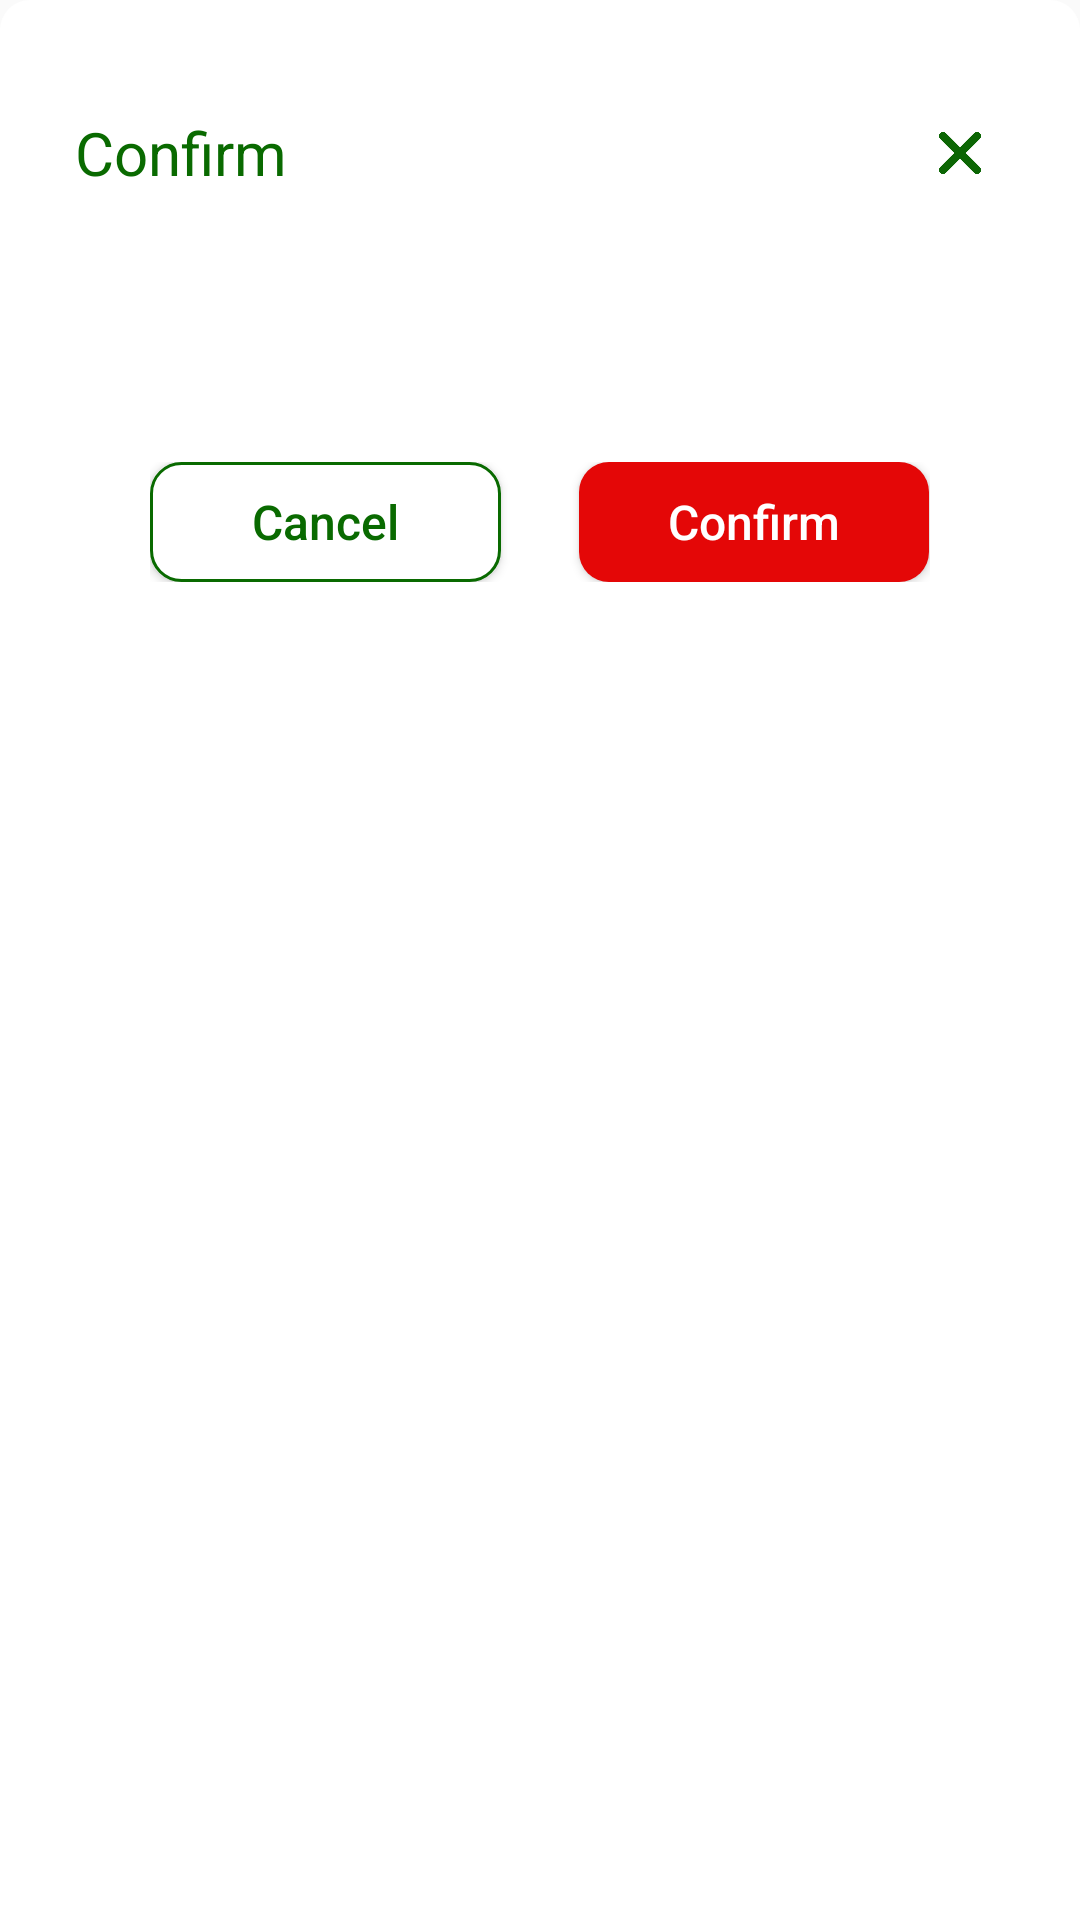

Reconstruct the res/layout file that produces this screen, plus the resources it refers to.
<!-- AndroidManifest.xml: application theme Theme.Pharmacare -->
<!-- res/layout/layout_confirm_dialog.xml -->
<?xml version="1.0" encoding="utf-8"?>
<androidx.constraintlayout.widget.ConstraintLayout xmlns:android="http://schemas.android.com/apk/res/android"
    android:layout_width="match_parent"
    android:layout_height="wrap_content"
    android:id="@+id/layout_confirm_dlg"
    android:background="@drawable/confirm_dialog"
    >

    <LinearLayout
        android:layout_width="match_parent"
        android:layout_height="match_parent"
        android:layout_margin="25dp"
        android:orientation="vertical">

        <RelativeLayout
            android:layout_width="match_parent"
            android:layout_height="wrap_content"
           >

            <TextView
                android:id="@+id/titleText"
                android:layout_width="wrap_content"
                android:layout_height="wrap_content"
                android:layout_centerVertical="true"
                android:text="Confirm"
                android:layout_marginTop="25dp"
                android:textColor="@color/btn_back_bg"
                android:textSize="20sp" />

            <ImageView
                android:id="@+id/iv_close"
                android:layout_width="30dp"
                android:layout_height="30dp"
                android:layout_alignParentRight="true"
                android:layout_centerVertical="true"
                android:padding="8dp"
                android:src="@drawable/cross" />
        </RelativeLayout>

        <RelativeLayout
            android:layout_width="match_parent"
            android:layout_height="wrap_content">

            <TextView
                android:textColor="#051500"
                android:textAlignment="center"
                android:textSize="20sp"
                android:layout_marginLeft="50dp"
                android:layout_marginRight="50dp"
                android:text=""
                android:layout_centerHorizontal="true"
                android:layout_centerVertical="true"

                android:layout_marginBottom="50dp"
                android:id="@+id/tv_confirm_message"
                android:layout_width="wrap_content"
                android:layout_height="wrap_content" />
        </RelativeLayout>

        <androidx.appcompat.widget.LinearLayoutCompat
            android:layout_width="match_parent"
            android:layout_height="40dp"
            android:layout_alignParentBottom="true"
            android:layout_marginBottom="50dp"
            android:layout_marginLeft="25dp"
            android:layout_marginRight="25dp"
            android:orientation="horizontal">

            <androidx.appcompat.widget.AppCompatButton
                android:id="@+id/btn_cancel"
                android:layout_width="0dp"
                android:layout_height="match_parent"
                android:layout_weight="0.45"
                android:background="@drawable/btn_back_background"
                android:text="Cancel"
                android:textAllCaps="false"
                android:textColor="@color/btn_back_bg"
                android:textSize="16sp" />

            <View
                android:layout_width="0dp"
                android:layout_height="match_parent"
                android:layout_weight="0.1" />

            <androidx.appcompat.widget.AppCompatButton
                android:id="@+id/btn_confirm_dialog"
                android:layout_width="0dp"
                android:layout_height="match_parent"
                android:layout_weight="0.45"
                android:background="@drawable/btn_confirm_bg"
                android:text="Confirm"
                android:textAllCaps="false"
                android:textColor="@color/white"
                android:textSize="16sp"
                />
        </androidx.appcompat.widget.LinearLayoutCompat>


    </LinearLayout>
</androidx.constraintlayout.widget.ConstraintLayout>
<!-- resources referenced by this layout -->
<resources>
  <color name="btn_back_bg">#096A00</color>
  <color name="white">#FFFFFF</color>
  <!-- drawable btn_back_background (drawable) -->
  <?xml version="1.0" encoding="utf-8"?>
  <shape xmlns:android="http://schemas.android.com/apk/res/android"
      android:shape="rectangle">
      <corners android:radius="10dp" />
      <solid android:color="@color/white"/>
      <stroke
          android:width="1dp"
          android:color="@color/btn_back_bg" />
  </shape>
  <!-- drawable btn_confirm_bg (drawable) -->
  <?xml version="1.0" encoding="utf-8"?>
  <shape
      xmlns:android="http://schemas.android.com/apk/res/android"
      android:shape="rectangle"
      >
      <solid android:color="@color/confirm_bg"></solid>
      <corners android:radius="10dp"/>
  </shape>
  <!-- drawable confirm_dialog (drawable) -->
  <?xml version="1.0" encoding="utf-8"?>
  <shape
      xmlns:android="http://schemas.android.com/apk/res/android"
      android:shape="rectangle">
      <solid android:color="@color/white"/>
      <corners
          android:topLeftRadius="10dp"
          android:topRightRadius="10dp"
          />
  </shape>
  <!-- drawable cross: png bitmap (drawable, 4318 bytes) -->
  <style name="Theme.Pharmacare" parent="Theme.AppCompat.Light.NoActionBar">
          <item name="android:windowNoTitle">true</item>
          <item name="android:windowContentOverlay">@null</item>
  
          
          <item name="colorPrimary">@color/purple_500</item>
          <item name="colorPrimaryVariant">@color/purple_700</item>
          <item name="colorOnPrimary">@color/white</item>
          
          <item name="colorSecondary">@color/teal_200</item>
          <item name="colorSecondaryVariant">@color/teal_700</item>
          <item name="colorOnSecondary">@color/black</item>
          
          <item name="android:statusBarColor">?attr/colorPrimaryVariant</item>
          
      </style>
  <color name="confirm_bg">#E40707</color>
  <color name="purple_500">#FF6200EE</color>
  <color name="purple_700">#FF3700B3</color>
  <color name="teal_200">#FF03DAC5</color>
  <color name="teal_700">#FF018786</color>
  <color name="black">#FF000000</color>
</resources>
